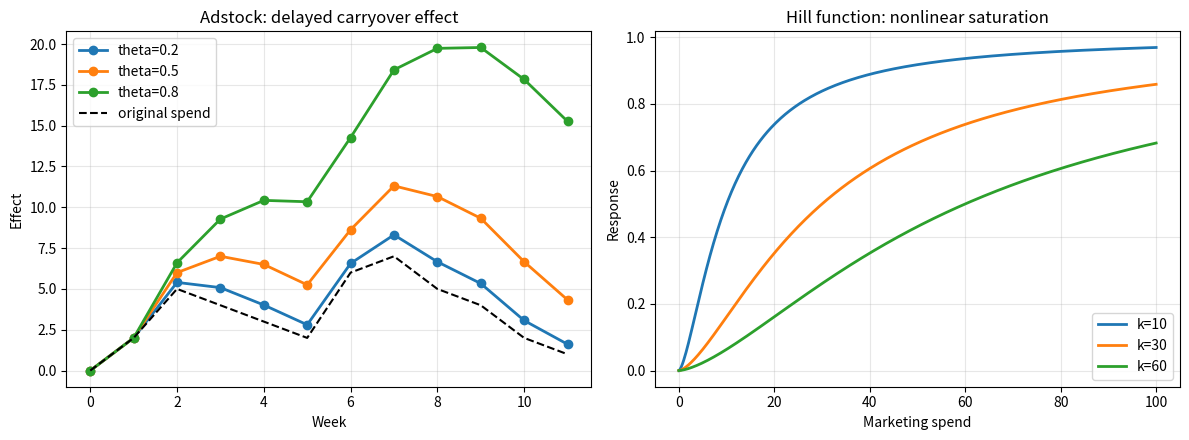

Generate this figure with matplotlib: (Note: this script raises an exception after producing the figure.)
import numpy as np
import matplotlib
matplotlib.use("Agg")
import matplotlib.pyplot as plt


def adstock(x, theta=0.5):
    """Geometric adstock transformation.

    x: marketing spend by period
    theta: retention rate;
           smaller theta -> faster decay, larger theta -> longer carryover
    """
    y = np.zeros(len(x), dtype=float)
    for t in range(len(x)):
        y[t] = x[t] + (theta * y[t - 1] if t > 0 else 0.0)
    return y


def hill(x, k=30, alpha=1.5):
    """Hill saturation function.

    x: spend or exposure
    k: half-saturation point
    alpha: shape parameter controlling the steepness of the curve
    """
    return (x ** alpha) / (k ** alpha + x ** alpha)


# --- Adstock example ---
weeks = np.arange(12)
spend = np.array([0, 2, 5, 4, 3, 2, 6, 7, 5, 4, 2, 1], dtype=float)

fig, axes = plt.subplots(1, 2, figsize=(12, 4.5))
for theta in [0.2, 0.5, 0.8]:
    effect = adstock(spend, theta=theta)
    axes[0].plot(weeks, effect, marker="o", linewidth=2, label=f"theta={theta}")

axes[0].plot(weeks, spend, linestyle="--", color="black", linewidth=1.5, label="original spend")
axes[0].set_title("Adstock: delayed carryover effect")
axes[0].set_xlabel("Week")
axes[0].set_ylabel("Effect")
axes[0].grid(alpha=0.3)
axes[0].legend(loc="upper left")

# --- Hill example ---
marketing_spend = np.linspace(0, 100, 400)
for k in [10, 30, 60]:
    axes[1].plot(marketing_spend, hill(marketing_spend, k=k, alpha=1.5), linewidth=2, label=f"k={k}")

axes[1].set_title("Hill function: nonlinear saturation")
axes[1].set_xlabel("Marketing spend")
axes[1].set_ylabel("Response")
axes[1].grid(alpha=0.3)
axes[1].legend(loc="lower right")

fig.tight_layout()
fig.savefig("code/adstock_hill_example.png", dpi=200)
print("Saved code/adstock_hill_example.png")
